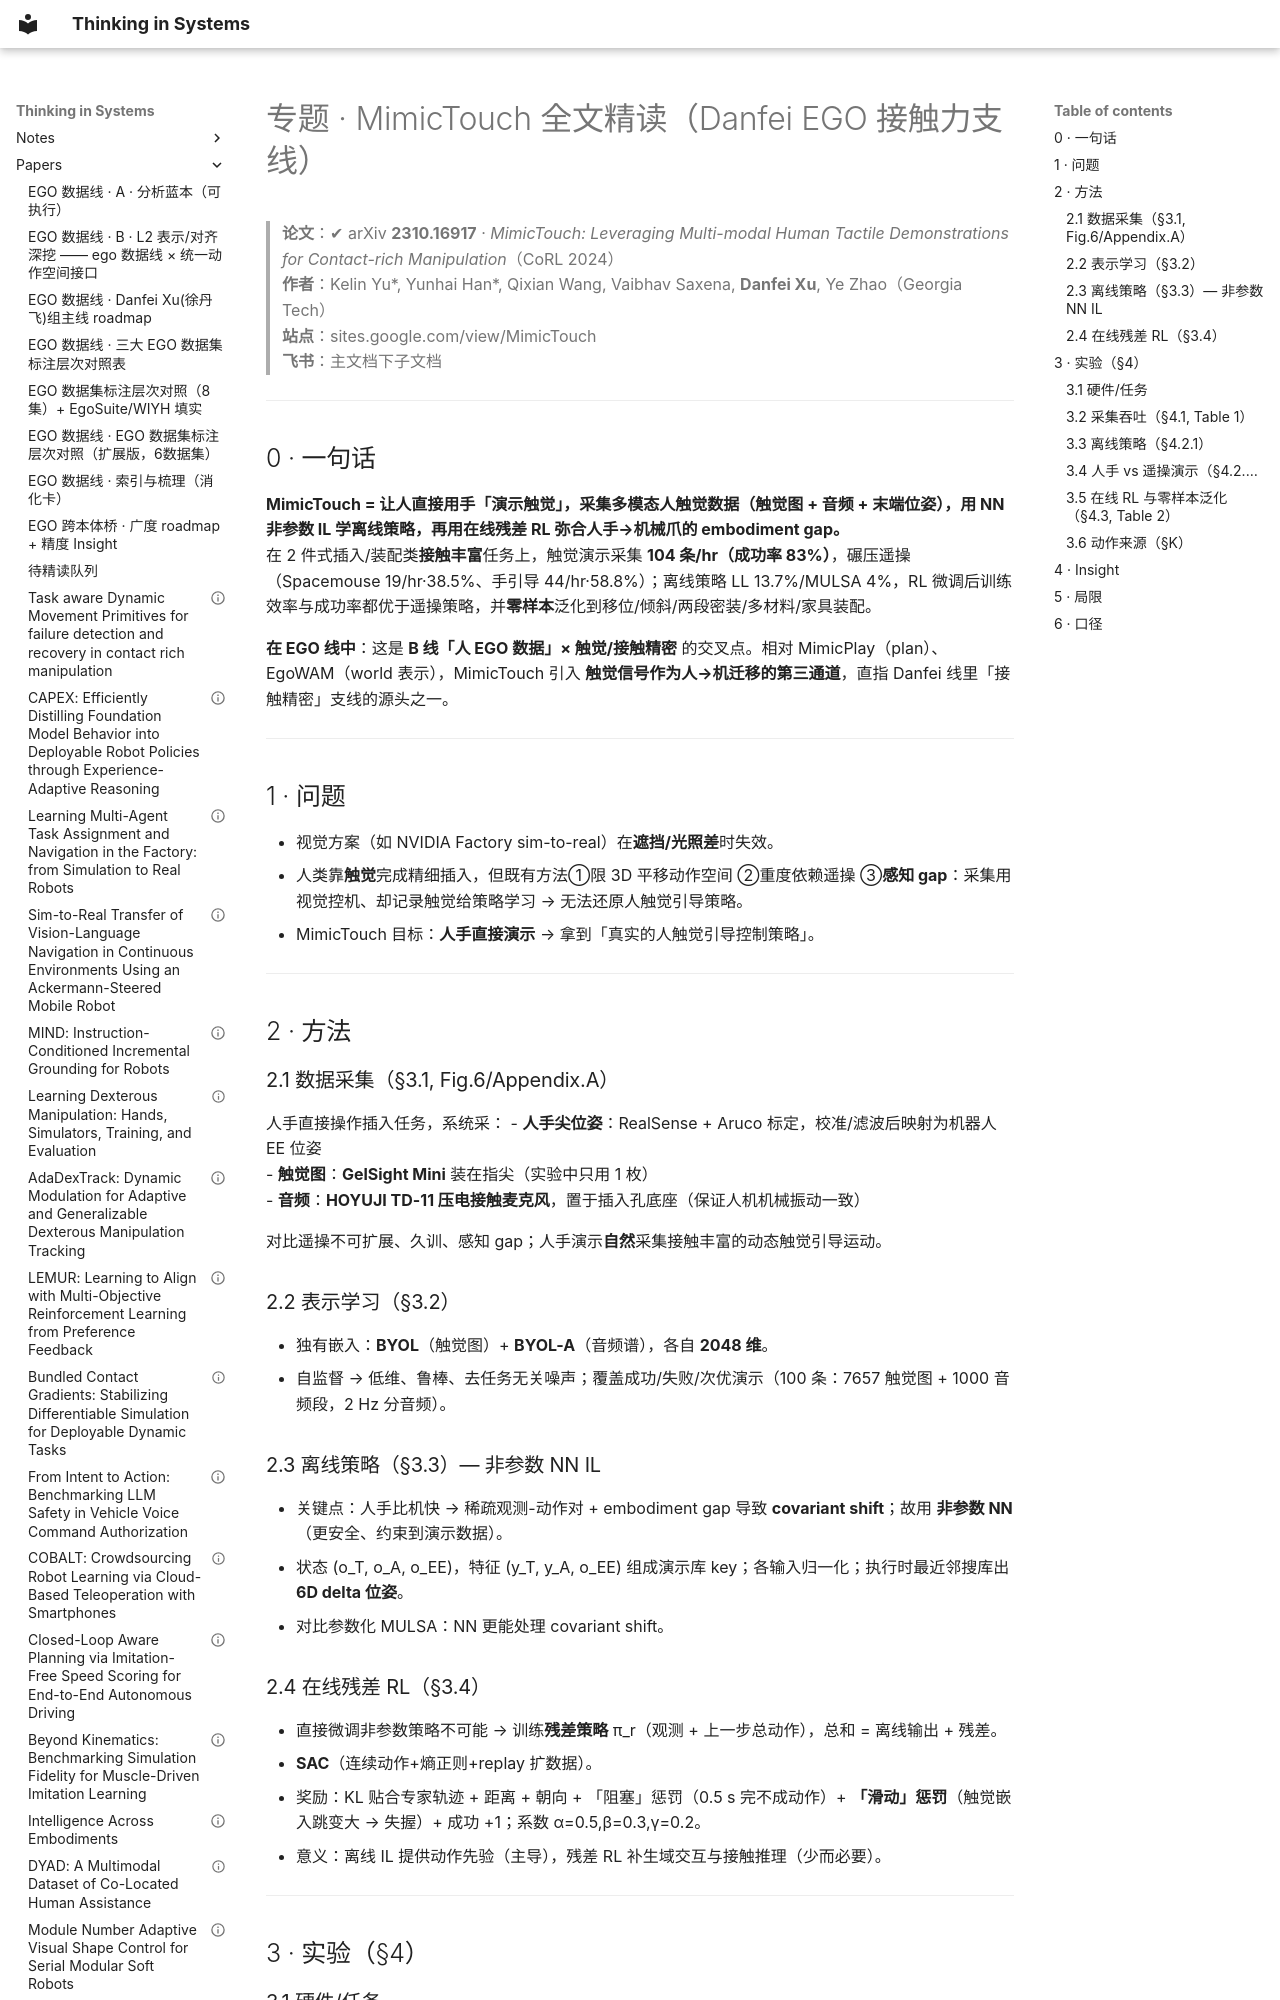

repository: infdahai/my-blog · page: papers/专题-MimicTouch全文精读-接触力支线-2026-08-28/index.html · generator: mkdocs

---
title: 专题 · MimicTouch 全文精读（Danfei EGO 接触力支线）
description: 人手触觉遥操采集+NN离线策略+在线残差RL；触觉感知接触精操
tags: [专题, MimicTouch, DanfeiXu, ego, tactile, 接触, 精读]
created: 2026-08-28
feishu_wiki: 
feishu_docx: 
arxiv: 2310.16917
---
